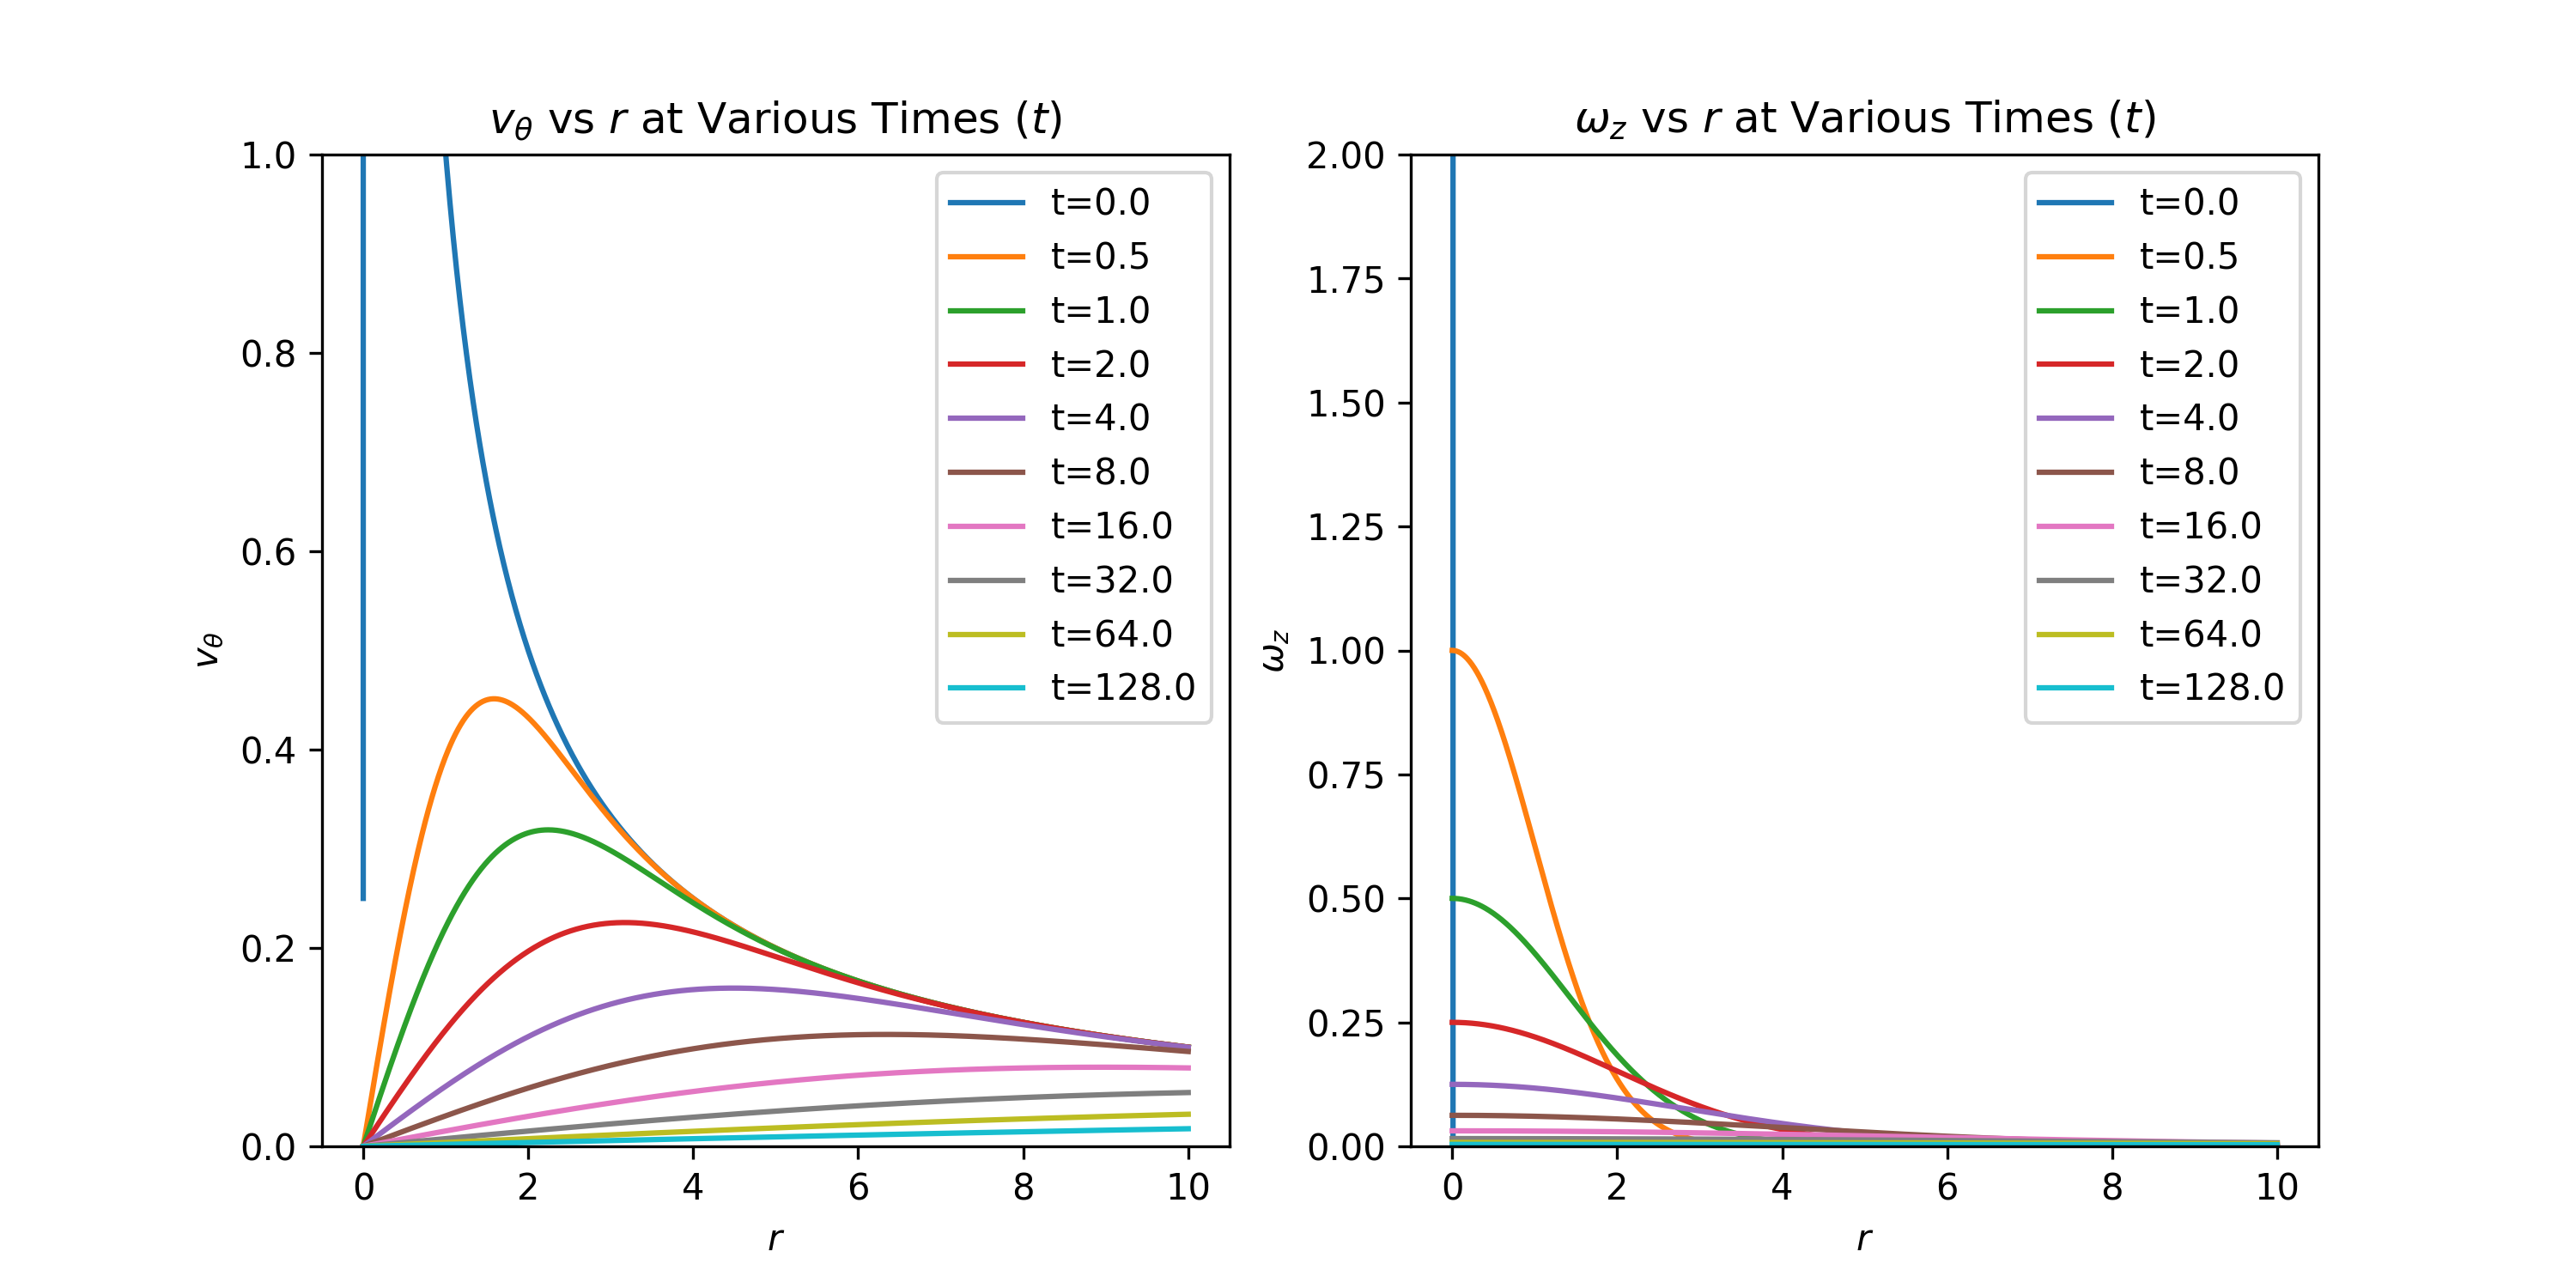

The Python source for this figure:
# -*- coding: utf-8 -*-
"""
Jared Jacobowitz
Fall 2021
ME440

Homework 1 Problem 1-6
"""

import numpy as np
import matplotlib.pyplot as plt

plt.close("all")

def velocity(r, t):
    C = nu = 1
    v_t = C/r*(1 - np.exp(-r**2/(4*nu*t)))
    return v_t

def vorticity(r, t):
    C = nu = 1
    w_z = C/(2*nu*t)*np.exp(-r**2/(4*nu*t))
    return w_z

fig, (ax1, ax2) = plt.subplots(1, 2, figsize=(10,5))

r = np.linspace(0, 10, 1000)
t = [0.000001, 0.5, 1., 2., 4., 8., 16., 32., 64., 128.]

for _t in t:
    ax1.plot(r, velocity(r, _t), label=f"t={_t:.1f}")
    ax2.plot(r, vorticity(r, _t), label=f"t={_t:.1f}")
    
ax1.set_xlabel(r"$r$")
ax1.set_ylabel(r"$v_\theta$")
ax1.set_title(r"$v_\theta$ vs $r$ at Various Times ($t$)")
ax1.set_ylim(0, 1)
ax1.legend()

ax2.set_xlabel("$r$")
ax2.set_ylabel("$\omega_z$")
ax2.set_title("$\omega_z$ vs $r$ at Various Times ($t$)")
ax2.set_ylim(0, 2)
ax2.legend()

fig.show()
fig.savefig("ME440_HW1_1_6.png", dpi=300)